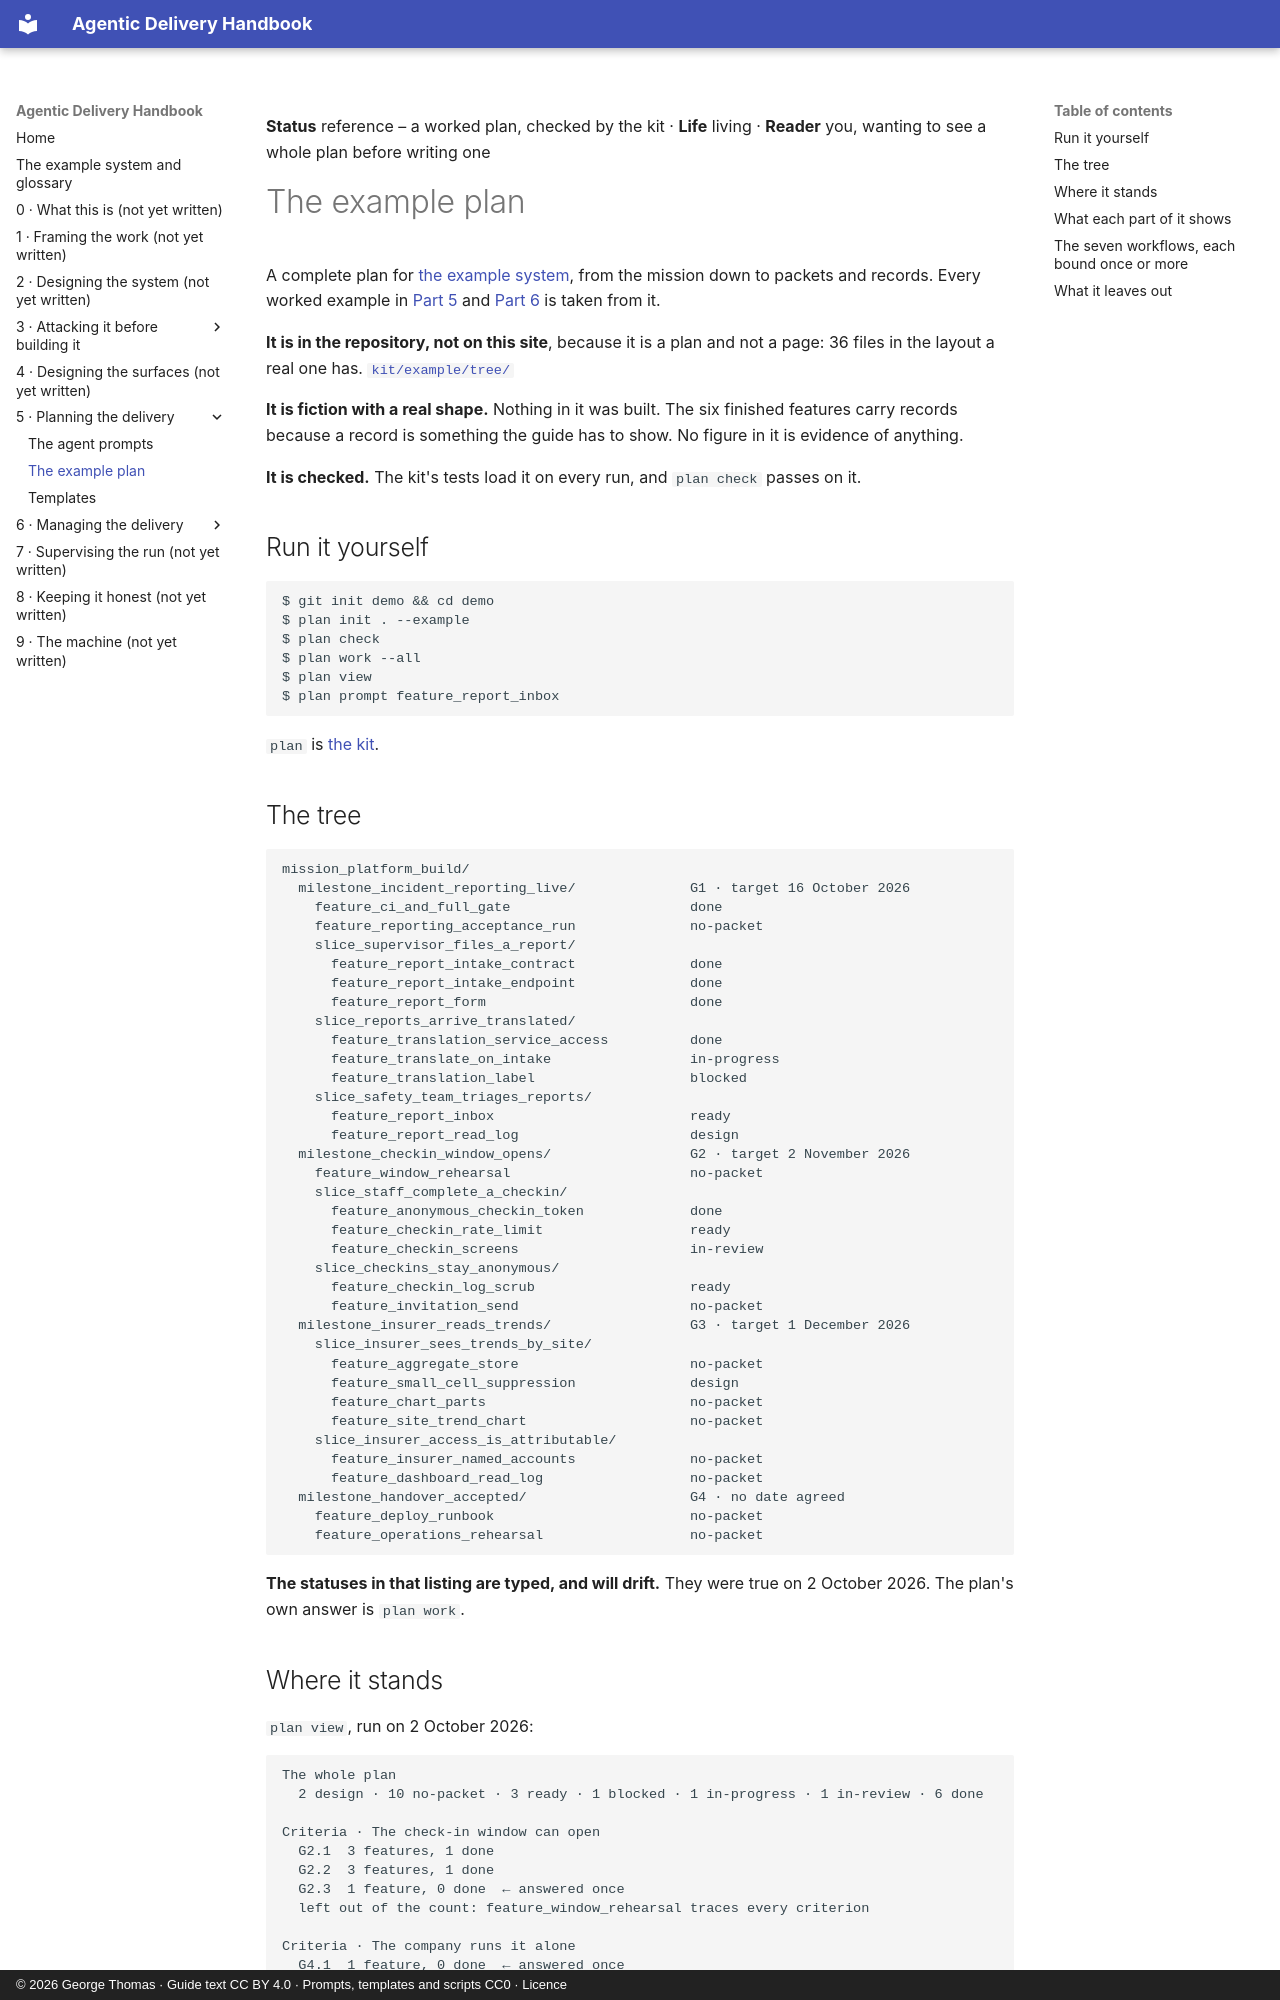

repository: georgethomasuk/agentic-handbook · page: parts/05-delivery-planning/example-plan/index.html · generator: mkdocs · copyright: © 2026 George Thomas · Guide text CC BY 4.0 · Prompts, templates and scripts CC0 · Licence

**Status** reference – a worked plan, checked by the kit · **Life** living · **Reader** you, wanting to see a whole plan before writing one

# The example plan

A complete plan for [the example system](../../reference/example-system.md), from the mission down to
packets and records. Every worked example in [Part 5](./README.md) and
[Part 6](../06-delivery-management/README.md) is taken from it.

**It is in the repository, not on this site**, because it is a plan and not a page: 36 files in the
layout a real one has.
[`kit/example/tree/`](https://github.com/georgethomasuk/agentic-handbook/tree/main/kit/example/tree)

**It is fiction with a real shape.** Nothing in it was built. The six finished features carry records
because a record is something the guide has to show. No figure in it is evidence of anything.

**It is checked.** The kit's tests load it on every run, and `plan check` passes on it.

## Run it yourself

```
$ git init demo && cd demo
$ plan init . --example
$ plan check
$ plan work --all
$ plan view
$ plan prompt feature_report_inbox
```

`plan` is [the kit](../06-delivery-management/kit.md).

## The tree

```
mission_platform_build/
  milestone_incident_reporting_live/              G1 · target 16 October 2026
    feature_ci_and_full_gate                      done
    feature_reporting_acceptance_run              no-packet
    slice_supervisor_files_a_report/
      feature_report_intake_contract              done
      feature_report_intake_endpoint              done
      feature_report_form                         done
    slice_reports_arrive_translated/
      feature_translation_service_access          done
      feature_translate_on_intake                 in-progress
      feature_translation_label                   blocked
    slice_safety_team_triages_reports/
      feature_report_inbox                        ready
      feature_report_read_log                     design
  milestone_checkin_window_opens/                 G2 · target 2 November 2026
    feature_window_rehearsal                      no-packet
    slice_staff_complete_a_checkin/
      feature_anonymous_checkin_token             done
      feature_checkin_rate_limit                  ready
      feature_checkin_screens                     in-review
    slice_checkins_stay_anonymous/
      feature_checkin_log_scrub                   ready
      feature_invitation_send                     no-packet
  milestone_insurer_reads_trends/                 G3 · target 1 December 2026
    slice_insurer_sees_trends_by_site/
      feature_aggregate_store                     no-packet
      feature_small_cell_suppression              design
      feature_chart_parts                         no-packet
      feature_site_trend_chart                    no-packet
    slice_insurer_access_is_attributable/
      feature_insurer_named_accounts              no-packet
      feature_dashboard_read_log                  no-packet
  milestone_handover_accepted/                    G4 · no date agreed
    feature_deploy_runbook                        no-packet
    feature_operations_rehearsal                  no-packet
```

**The statuses in that listing are typed, and will drift.** They were true on 2 October 2026. The
plan's own answer is `plan work`.
